15-way image classification set "PlantVillage_Split" from GitHub (rhoust123/Plant_Disease_Classifier); label vocabulary: pepper bell bacterial spot, pepper bell healthy, potato early blight, potato late blight, potato healthy, tomato bacterial spot, tomato early blight, tomato late blight, tomato leaf mold, tomato septoria leaf spot, tomato spider mites two spotted spider mite, tomato target spot, tomato yellow leaf curl virus, tomato mosaic virus, tomato healthy.

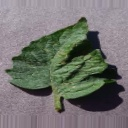
Label: tomato target spot

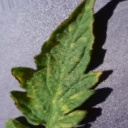
Label: tomato leaf mold

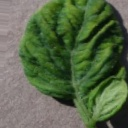
Label: tomato yellow leaf curl virus

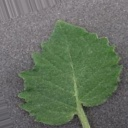
Label: tomato healthy

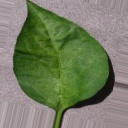
Label: pepper bell healthy

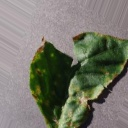
Label: pepper bell bacterial spot
